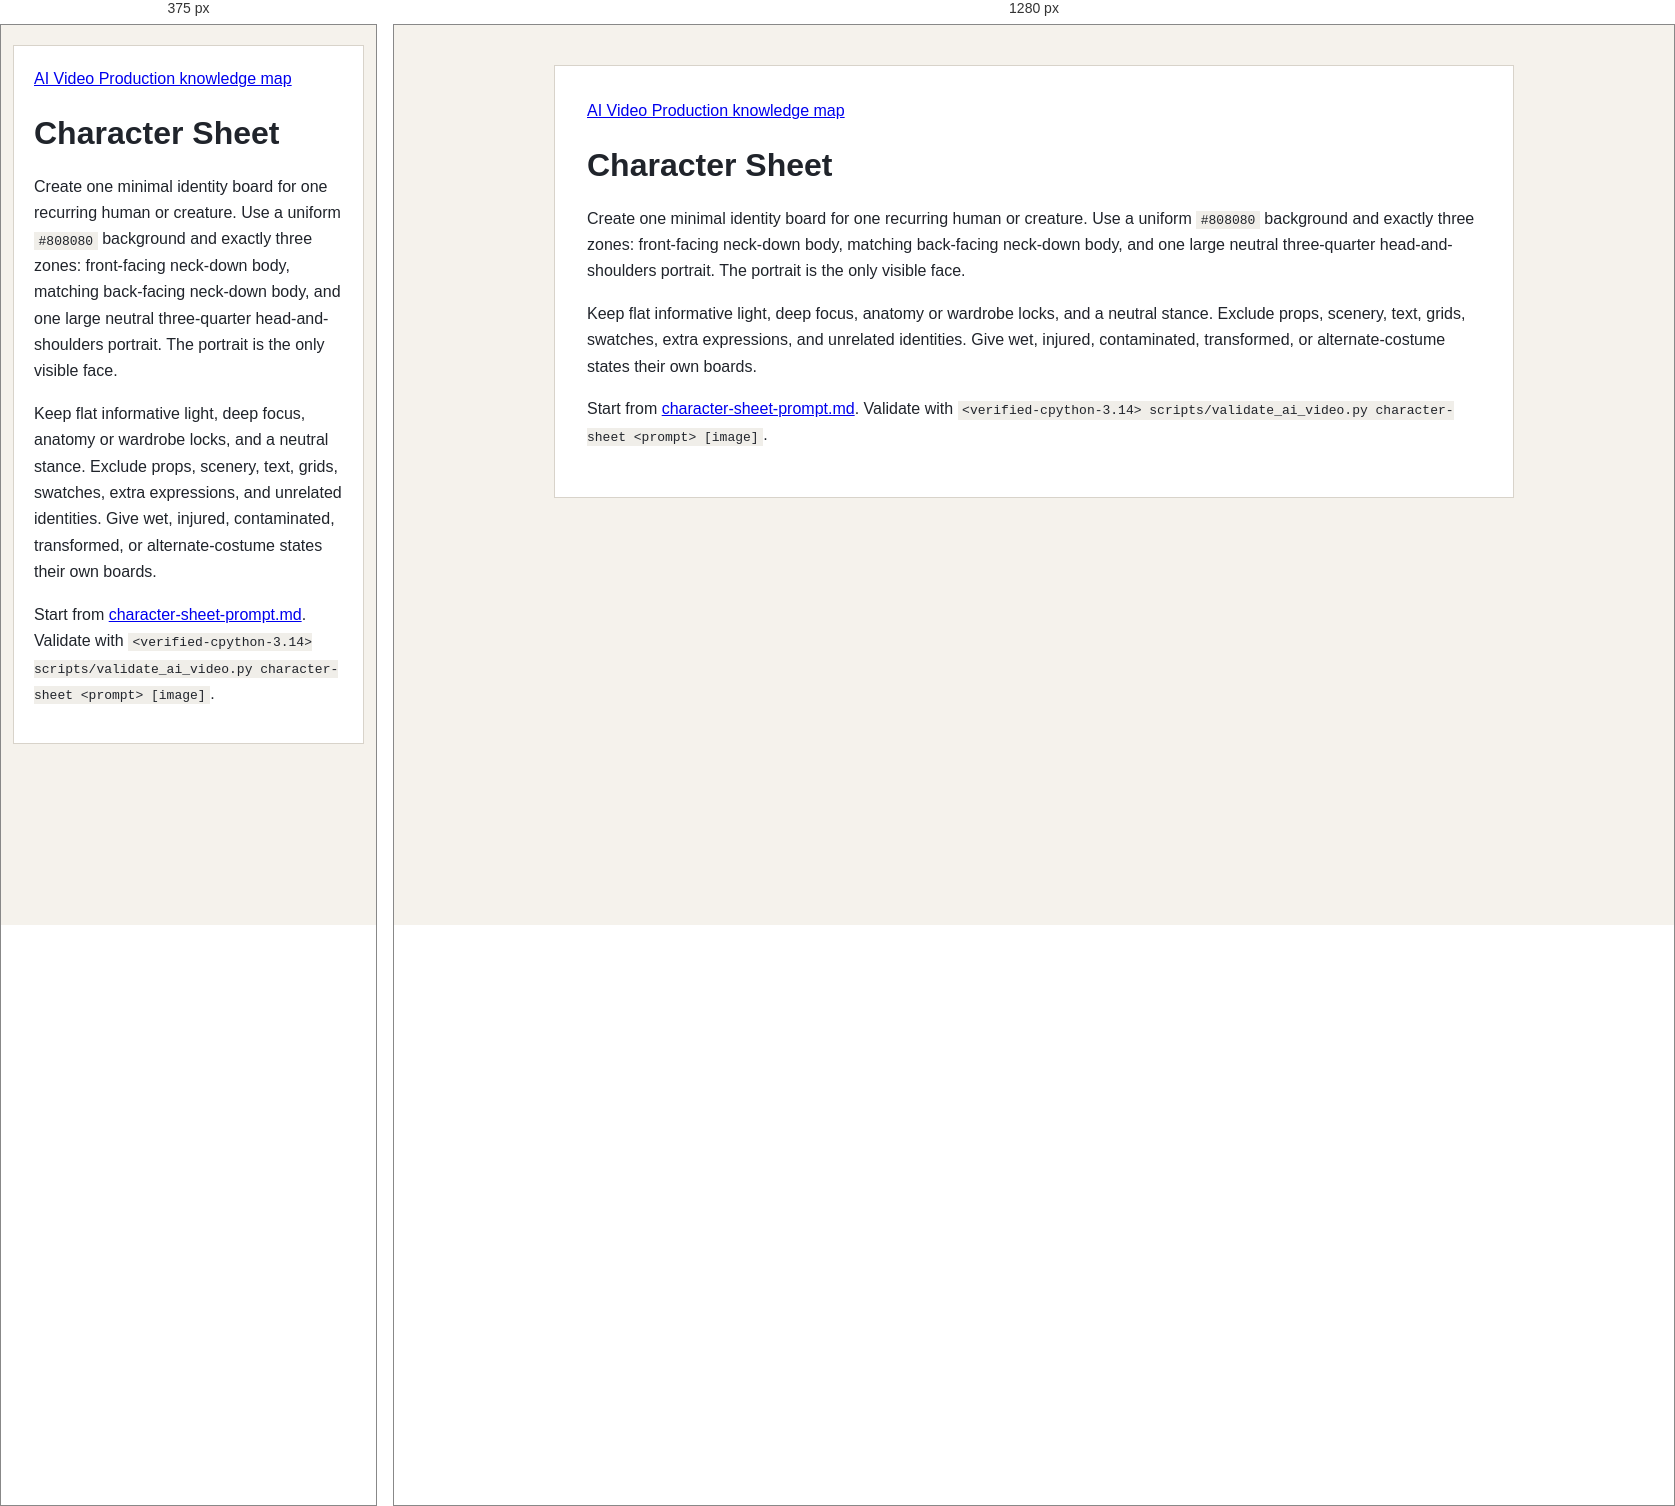
Rendered at 375 px and 1280 px, left to right.

<!-- file: character-sheet.html -->
<!doctype html>
<html lang="en">
<head>
  <meta charset="utf-8">
  <meta name="viewport" content="width=device-width, initial-scale=1">
  <title>Character Sheet</title>
  <link rel="stylesheet" href="../../assets/knowledge-base.css">
</head>
<body>
<main id="character-sheet">
  <nav aria-label="Reference navigation"><a href="../index.html">AI Video Production knowledge map</a></nav>
  <h1 id="title">Character Sheet</h1>
  <p>Create one minimal identity board for one recurring human or creature. Use a uniform <code>#808080</code> background and exactly three zones: front-facing neck-down body, matching back-facing neck-down body, and one large neutral three-quarter head-and-shoulders portrait. The portrait is the only visible face.</p>
  <p>Keep flat informative light, deep focus, anatomy or wardrobe locks, and a neutral stance. Exclude props, scenery, text, grids, swatches, extra expressions, and unrelated identities. Give wet, injured, contaminated, transformed, or alternate-costume states their own boards.</p>
  <p>Start from <a href="../../assets/templates/character-sheet-prompt.md">character-sheet-prompt.md</a>. Validate with <code>&lt;verified-cpython-3.14&gt; scripts/validate_ai_video.py character-sheet &lt;prompt&gt; [image]</code>.</p>
</main>
</body>
</html>


/* @media block from knowledge-base.css */
@media (max-width: 680px) { body { padding: 20px 12px 48px; } main { padding: 20px; } }